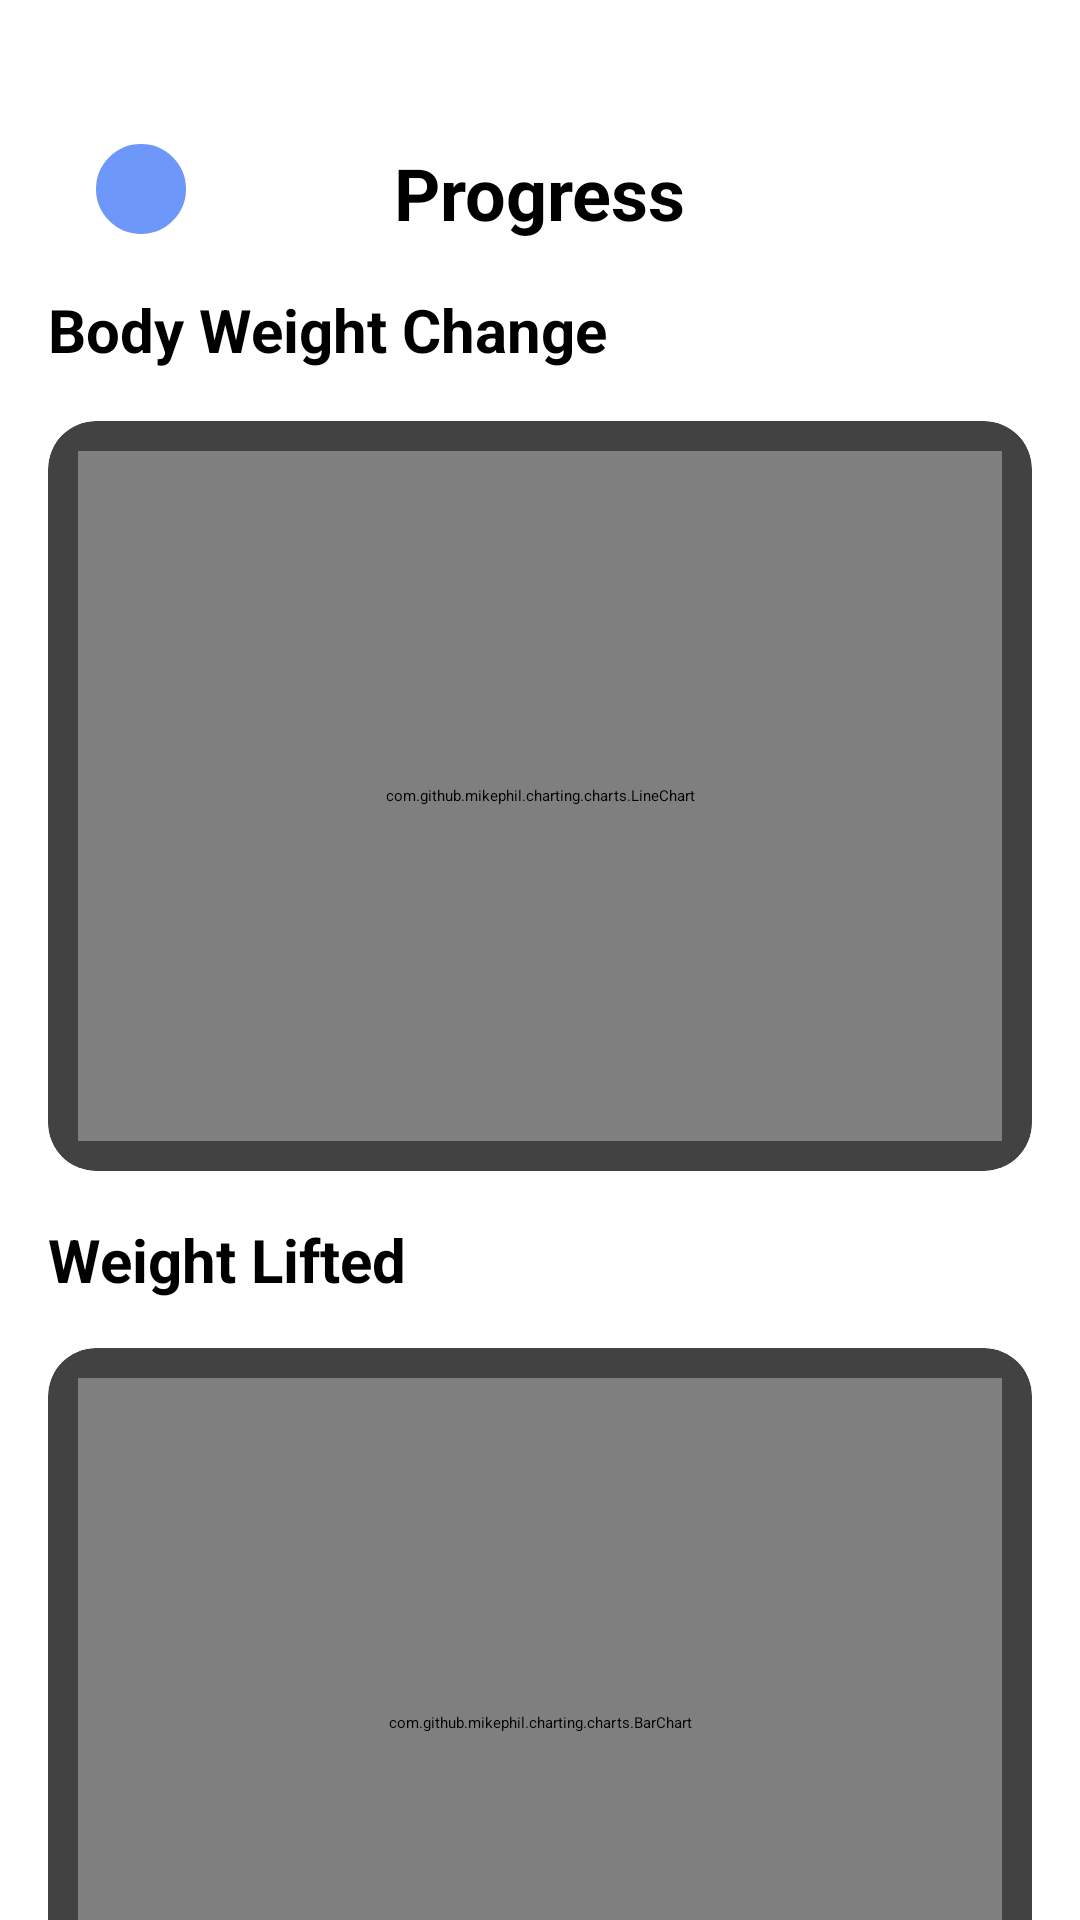

Layout XML and referenced resources for this Android screen:
<!-- AndroidManifest.xml: application theme Theme.QRCodeScanner -->
<!-- res/layout/activity_progress.xml -->
<?xml version="1.0" encoding="utf-8"?>
<androidx.constraintlayout.widget.ConstraintLayout xmlns:android="http://schemas.android.com/apk/res/android"
    xmlns:app="http://schemas.android.com/apk/res-auto"
    xmlns:tools="http://schemas.android.com/tools"
    android:id="@+id/main"
    android:layout_width="match_parent"
    android:layout_height="match_parent"
    tools:context=".Progress"
    android:paddingHorizontal="16sp">

    <TextView
        android:id="@+id/ProgressText"
        android:layout_width="wrap_content"
        android:layout_height="wrap_content"
        android:text="Progress"
        android:textSize="24sp"
        android:textStyle="bold"
        app:layout_constraintStart_toStartOf="parent"
        app:layout_constraintEnd_toEndOf="parent"
        app:layout_constraintTop_toTopOf="parent"
        android:layout_marginTop="48sp"/>

    <ImageButton
        android:id="@+id/ReturnHomeButton"
        android:layout_width="30dp"
        android:layout_height="30sp"
        android:src="@drawable/leftarrow"
        android:background="@drawable/bluebutton"
        app:layout_constraintTop_toTopOf="@id/ProgressText"
        android:layout_marginStart="16sp"
        app:layout_constraintStart_toStartOf="parent"/>

    <TextView
        android:layout_width="wrap_content"
        android:layout_height="wrap_content"
        app:layout_constraintTop_toBottomOf="@id/ProgressText"
        app:layout_constraintStart_toStartOf="parent"
        android:text="Body Weight Change"
        android:textSize="20sp"
        android:textStyle="bold"
        android:layout_marginTop="16sp"/>

    <androidx.cardview.widget.CardView
        android:id="@+id/WeightRecordContainer"
        android:layout_width="match_parent"
        android:layout_height="250dp"
        android:layout_weight="1"
        android:padding="2sp"
        app:layout_constraintTop_toBottomOf="@id/ProgressText"
        android:layout_marginTop="60sp"
        app:layout_constraintStart_toStartOf="parent"
        app:layout_constraintEnd_toEndOf="parent"
        app:cardCornerRadius="16sp">
        <com.github.mikephil.charting.charts.LineChart
            android:id="@+id/Chart"
            android:layout_width="match_parent"
            android:layout_height="230sp"
            android:layout_marginHorizontal="10sp"
            android:layout_weight="1"
            app:layout_constraintTop_toBottomOf="@+id/ProgressText"
            app:layout_constraintStart_toStartOf="parent"
            app:layout_constraintEnd_toEndOf="parent"
            android:layout_gravity="center"/>
    </androidx.cardview.widget.CardView>

    <TextView
        android:id="@+id/WeightLiftedText"
        android:layout_width="wrap_content"
        android:layout_height="wrap_content"
        app:layout_constraintTop_toBottomOf="@id/WeightRecordContainer"
        app:layout_constraintStart_toStartOf="parent"
        android:text="Weight Lifted"
        android:textSize="20sp"
        android:textStyle="bold"
        android:layout_marginTop="16sp"/>

    <androidx.cardview.widget.CardView
        android:id="@+id/WeightLiftedContainer"
        android:layout_width="match_parent"
        android:layout_height="250dp"
        app:layout_constraintTop_toBottomOf="@id/WeightLiftedText"
        app:cardCornerRadius="16sp"
        android:layout_marginTop="16sp">
        <com.github.mikephil.charting.charts.BarChart
            android:id="@+id/Chart2"
            android:layout_width="match_parent"
            android:layout_height="230sp"
            android:layout_marginHorizontal="10sp"
            android:layout_weight="1"
            app:layout_constraintTop_toBottomOf="@+id/ProgressText"
            app:layout_constraintStart_toStartOf="parent"
            app:layout_constraintEnd_toEndOf="parent"
            android:layout_gravity="center"/>
    </androidx.cardview.widget.CardView>
    <LinearLayout
        android:layout_width="match_parent"
        android:layout_height="wrap_content"
        app:layout_constraintTop_toBottomOf="@id/WeightLiftedContainer"
        app:layout_constraintStart_toStartOf="@id/ProgressText"
        app:layout_constraintEnd_toEndOf="@id/ProgressText"
        android:layout_marginTop="32dp"
        android:orientation="horizontal">
        <TextView
            android:layout_width="0dp"
            android:layout_height="40dp"
            android:text="Today's Weight:"
            android:layout_weight="1"
            android:textSize="18sp"
            android:layout_gravity="center_vertical"
            android:gravity="center"/>
        <EditText
            android:id="@+id/EditBodyWeight"
            android:layout_width="0dp"
            android:layout_height="40dp"
            android:layout_weight="1"
            android:textSize="16sp"
            android:layout_gravity="center_vertical"
            android:gravity="center"
            android:inputType="numberDecimal"/>
        <Button
            android:id="@+id/SaveBodyWeight"
            android:layout_width="0dp"
            android:layout_height="40dp"
            android:layout_weight="1"
            android:text="Save"
            android:backgroundTint="@color/blue"/>
    </LinearLayout>




</androidx.constraintlayout.widget.ConstraintLayout>
<!-- resources referenced by this layout -->
<resources>
  <color name="blue">#497df6</color>
  <!-- drawable bluebutton (drawable) -->
  <?xml version="1.0" encoding="utf-8"?>
  <shape xmlns:android="http://schemas.android.com/apk/res/android"
      android:shape="oval">
      <solid android:color="#6d97f8" /> 
      <stroke android:width="1dp" android:color="#6d97f8" /> 
  </shape>
  <style name="Theme.QRCodeScanner" parent="Base.Theme.QRCodeScanner">
      
      <item name="android:navigationBarColor">@android:color/transparent</item>
      <item name="android:statusBarColor">@android:color/transparent</item>
      <item name="android:windowLightStatusBar">?attr/isLightTheme</item>
    </style>
</resources>
